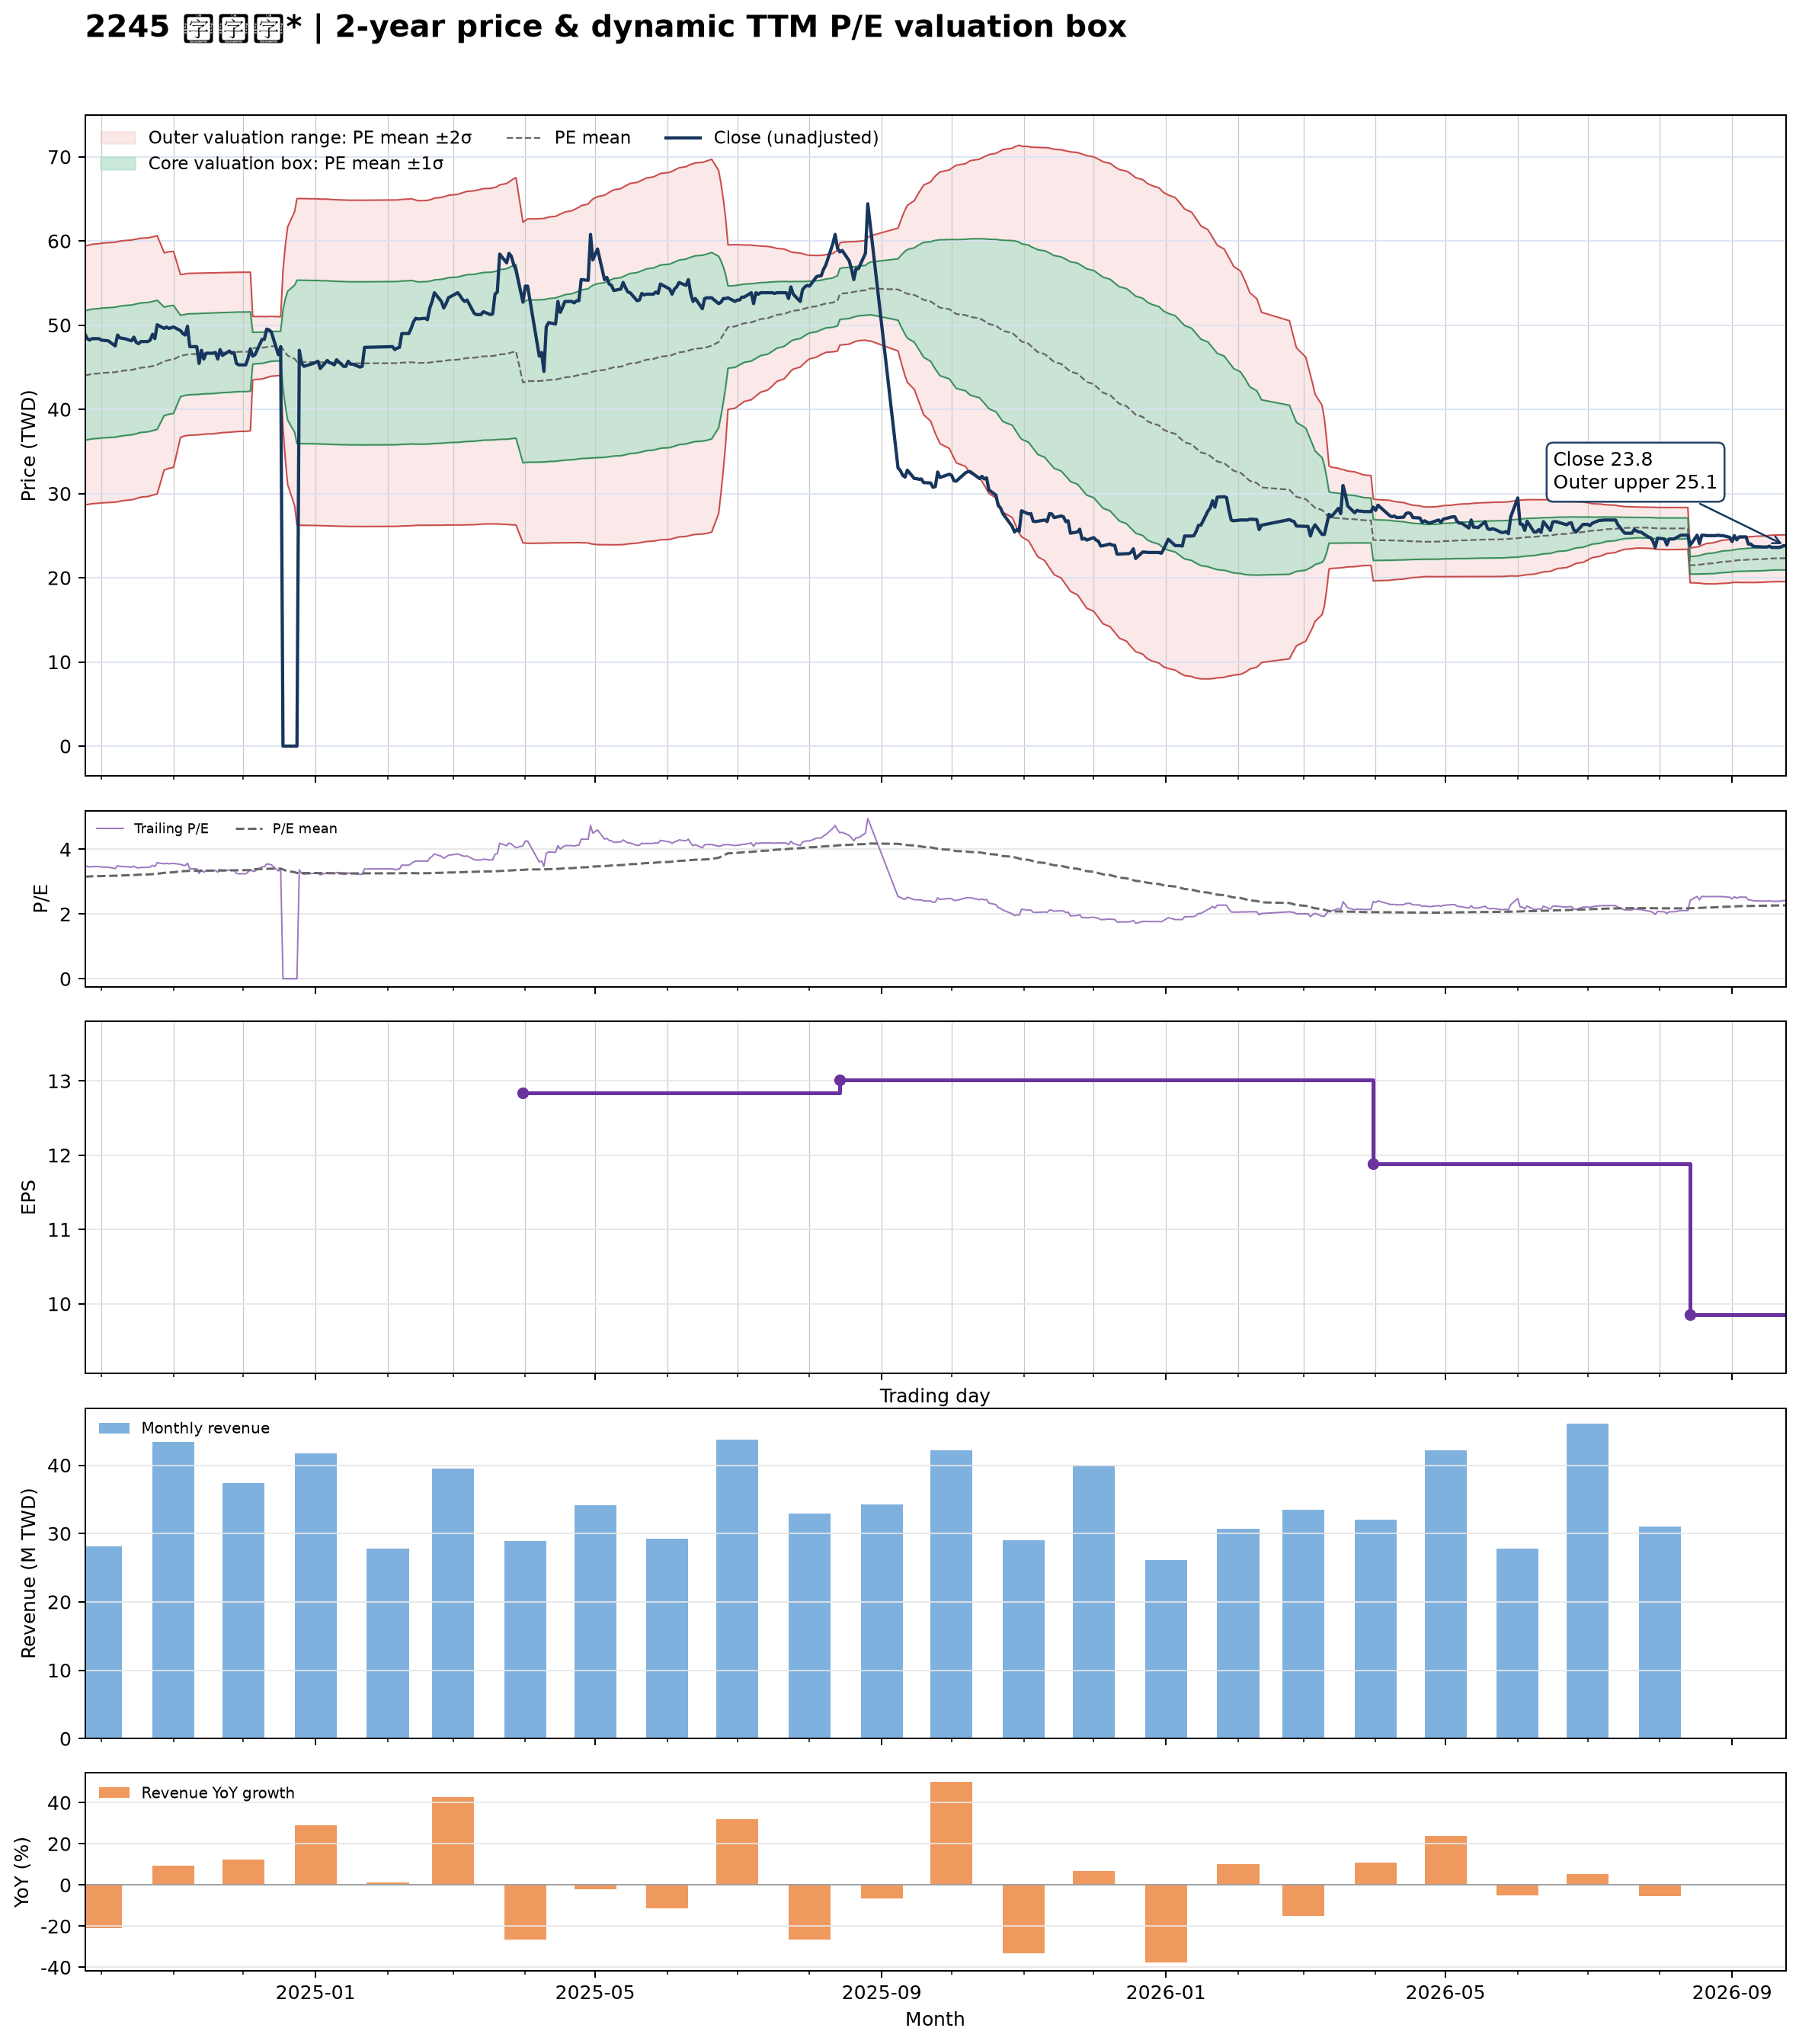

Data behind this chart, as committed beside it:
date, close, available_date, period_end, ttm_eps, pe, pe_mean, pe_std, price_m2, price_m1, price_mean, price_p1, price_p2, forward_eps, forward_pe, forward_pe_mean, forward_pe_std, forward_price_m2, forward_price_m1, forward_price_mean, forward_price_p1, forward_price_p2
2024-09-24, 48.92, 2024-08-14, 2024-06-30, 13.97, 3.503, 3.153, 0.5503, 28.66, 36.34, 44.03, 51.71, 59.4, , , , , , , , , 
2024-09-25, 48.4, 2024-08-14, 2024-06-30, 13.97, 3.466, 3.157, 0.5508, 28.7, 36.39, 44.09, 51.78, 59.47, , , , , , , , , 
2024-09-26, 48.23, 2024-08-14, 2024-06-30, 13.97, 3.453, 3.161, 0.5512, 28.74, 36.44, 44.14, 51.84, 59.54, , , , , , , , , 
2024-09-27, 48.4, 2024-08-14, 2024-06-30, 13.97, 3.466, 3.165, 0.5516, 28.79, 36.5, 44.2, 51.9, 59.61, , , , , , , , , 
2024-09-30, 48.4, 2024-08-14, 2024-06-30, 13.97, 3.466, 3.17, 0.5518, 28.85, 36.56, 44.26, 51.97, 59.68, , , , , , , , , 
2024-10-01, 48.23, 2024-08-14, 2024-06-30, 13.97, 3.453, 3.173, 0.5522, 28.89, 36.6, 44.31, 52.02, 59.74, , , , , , , , , 
2024-10-04, 48.14, 2024-08-14, 2024-06-30, 13.97, 3.447, 3.177, 0.5525, 28.93, 36.65, 44.37, 52.08, 59.8, , , , , , , , , 
2024-10-07, 47.53, 2024-08-14, 2024-06-30, 13.97, 3.404, 3.18, 0.5526, 28.98, 36.7, 44.42, 52.13, 59.85, , , , , , , , , 
2024-10-08, 48.83, 2024-08-14, 2024-06-30, 13.97, 3.497, 3.185, 0.5531, 29.03, 36.75, 44.47, 52.2, 59.92, , , , , , , , , 
2024-10-09, 48.48, 2024-08-14, 2024-06-30, 13.97, 3.472, 3.189, 0.5532, 29.09, 36.81, 44.54, 52.26, 59.99, , , , , , , , , 
2024-10-11, 48.4, 2024-08-14, 2024-06-30, 13.97, 3.466, 3.195, 0.5527, 29.18, 36.9, 44.61, 52.33, 60.05, , , , , , , , , 
2024-10-14, 48.14, 2024-08-14, 2024-06-30, 13.97, 3.447, 3.2, 0.5522, 29.26, 36.97, 44.68, 52.39, 60.11, , , , , , , , , 
2024-10-15, 48.57, 2024-08-14, 2024-06-30, 13.97, 3.478, 3.204, 0.5522, 29.32, 37.04, 44.75, 52.46, 60.17, , , , , , , , , 
2024-10-16, 47.97, 2024-08-14, 2024-06-30, 13.97, 3.435, 3.209, 0.5517, 29.4, 37.11, 44.81, 52.52, 60.22, , , , , , , , , 
2024-10-17, 47.79, 2024-08-14, 2024-06-30, 13.97, 3.422, 3.214, 0.551, 29.49, 37.19, 44.88, 52.58, 60.27, , , , , , , , , 
2024-10-18, 48.05, 2024-08-14, 2024-06-30, 13.97, 3.441, 3.219, 0.5505, 29.57, 37.26, 44.95, 52.64, 60.32, , , , , , , , , 
2024-10-21, 48.05, 2024-08-14, 2024-06-30, 13.97, 3.441, 3.223, 0.55, 29.65, 37.33, 45.01, 52.69, 60.37, , , , , , , , , 
2024-10-22, 48.23, 2024-08-14, 2024-06-30, 13.97, 3.453, 3.228, 0.5496, 29.73, 37.4, 45.08, 52.75, 60.43, , , , , , , , , 
2024-10-23, 48.92, 2024-08-14, 2024-06-30, 13.97, 3.503, 3.233, 0.5493, 29.8, 37.48, 45.15, 52.82, 60.49, , , , , , , , , 
2024-10-24, 48.4, 2024-08-14, 2024-06-30, 13.97, 3.466, 3.238, 0.5488, 29.88, 37.55, 45.21, 52.88, 60.54, , , , , , , , , 
2024-10-25, 50.04, 2024-08-14, 2024-06-30, 13.97, 3.583, 3.243, 0.5488, 29.96, 37.63, 45.29, 52.96, 60.62, , , , , , , , , 
2024-10-28, 49.61, 2024-08-14, 2024-06-30, 13.97, 3.552, 3.273, 0.4613, 32.82, 39.26, 45.71, 52.15, 58.59, , , , , , , , , 
2024-10-29, 49.78, 2024-08-14, 2024-06-30, 13.97, 3.565, 3.278, 0.4613, 32.89, 39.33, 45.77, 52.22, 58.66, , , , , , , , , 
2024-10-30, 49.61, 2024-08-14, 2024-06-30, 13.97, 3.552, 3.283, 0.4603, 33, 39.43, 45.86, 52.28, 58.71, , , , , , , , , 
2024-11-01, 49.78, 2024-08-14, 2024-06-30, 13.97, 3.565, 3.289, 0.4595, 33.1, 39.52, 45.93, 52.35, 58.77, , , , , , , , , 
2024-11-04, 49.35, 2024-08-14, 2024-06-30, 13.97, 3.534, 3.319, 0.3462, 36.68, 41.51, 46.35, 51.18, 56.02, , , , , , , , , 
2024-11-05, 49, 2024-08-14, 2024-06-30, 13.97, 3.509, 3.323, 0.3452, 36.77, 41.59, 46.41, 51.23, 56.05, , , , , , , , , 
2024-11-06, 48.83, 2024-08-14, 2024-06-30, 13.97, 3.497, 3.327, 0.3441, 36.86, 41.66, 46.47, 51.27, 56.08, , , , , , , , , 
2024-11-07, 49.87, 2024-08-14, 2024-06-30, 13.97, 3.571, 3.331, 0.3444, 36.9, 41.71, 46.52, 51.33, 56.14, , , , , , , , , 
2024-11-08, 47.45, 2024-08-14, 2024-06-30, 13.97, 3.397, 3.333, 0.3442, 36.93, 41.74, 46.54, 51.35, 56.16, , , , , , , , , 
2024-11-11, 47.45, 2024-08-14, 2024-06-30, 13.97, 3.397, 3.334, 0.344, 36.96, 41.76, 46.57, 51.37, 56.17, , , , , , , , , 
2024-11-12, 45.45, 2024-08-14, 2024-06-30, 13.97, 3.255, 3.335, 0.3437, 36.98, 41.78, 46.58, 51.38, 56.18, , , , , , , , , 
2024-11-13, 47.01, 2024-08-14, 2024-06-30, 13.97, 3.366, 3.337, 0.3432, 37.02, 41.81, 46.61, 51.4, 56.19, , , , , , , , , 
2024-11-14, 45.97, 2024-08-14, 2024-06-30, 13.97, 3.292, 3.338, 0.3429, 37.04, 41.83, 46.62, 51.41, 56.2, , , , , , , , , 
2024-11-15, 46.67, 2024-08-14, 2024-06-30, 13.97, 3.342, 3.34, 0.3425, 37.07, 41.85, 46.64, 51.42, 56.21, , , , , , , , , 
2024-11-18, 46.67, 2024-08-14, 2024-06-30, 13.97, 3.342, 3.341, 0.3422, 37.1, 41.88, 46.66, 51.44, 56.22, , , , , , , , , 
2024-11-19, 46.75, 2024-08-14, 2024-06-30, 13.97, 3.348, 3.343, 0.3417, 37.14, 41.91, 46.68, 51.45, 56.23, , , , , , , , , 
2024-11-20, 45.97, 2024-08-14, 2024-06-30, 13.97, 3.292, 3.344, 0.3412, 37.17, 41.93, 46.7, 51.47, 56.23, , , , , , , , , 
2024-11-21, 47.1, 2024-08-14, 2024-06-30, 13.97, 3.373, 3.346, 0.3409, 37.2, 41.96, 46.72, 51.48, 56.24, , , , , , , , , 
2024-11-22, 46.41, 2024-08-14, 2024-06-30, 13.97, 3.323, 3.347, 0.3404, 37.24, 41.99, 46.74, 51.5, 56.25, , , , , , , , , 
2024-11-25, 46.93, 2024-08-14, 2024-06-30, 13.97, 3.36, 3.349, 0.3398, 37.28, 42.02, 46.77, 51.52, 56.26, , , , , , , , , 
2024-11-26, 46.67, 2024-08-14, 2024-06-30, 13.97, 3.342, 3.35, 0.3395, 37.31, 42.05, 46.79, 51.53, 56.27, , , , , , , , , 
2024-11-27, 46.75, 2024-08-14, 2024-06-30, 13.97, 3.348, 3.352, 0.3391, 37.34, 42.07, 46.81, 51.54, 56.28, , , , , , , , , 
2024-11-28, 45.45, 2024-08-14, 2024-06-30, 13.97, 3.255, 3.353, 0.3387, 37.36, 42.09, 46.82, 51.55, 56.28, , , , , , , , , 
2024-11-29, 45.28, 2024-08-14, 2024-06-30, 13.97, 3.242, 3.353, 0.3384, 37.38, 42.1, 46.83, 51.56, 56.28, , , , , , , , , 
2024-12-02, 45.28, 2024-08-14, 2024-06-30, 13.97, 3.242, 3.354, 0.3382, 37.39, 42.12, 46.84, 51.56, 56.28, , , , , , , , , 
2024-12-03, 46.06, 2024-08-14, 2024-06-30, 13.97, 3.298, 3.355, 0.3379, 37.41, 42.13, 46.85, 51.57, 56.29, , , , , , , , , 
2024-12-04, 47.19, 2024-08-14, 2024-06-30, 13.97, 3.379, 3.357, 0.3374, 37.45, 42.16, 46.88, 51.59, 56.3, , , , , , , , , 
2024-12-05, 46.32, 2024-08-14, 2024-06-30, 13.97, 3.317, 3.384, 0.1356, 43.48, 45.37, 47.26, 49.16, 51.05, , , , , , , , , 
2024-12-06, 46.49, 2024-08-14, 2024-06-30, 13.97, 3.329, 3.386, 0.1339, 43.54, 45.41, 47.28, 49.15, 51.02, , , , , , , , , 
2024-12-09, 48.31, 2024-08-14, 2024-06-30, 13.97, 3.459, 3.388, 0.1328, 43.61, 45.46, 47.32, 49.17, 51.02, , , , , , , , , 
2024-12-10, 48.31, 2024-08-14, 2024-06-30, 13.97, 3.459, 3.391, 0.1309, 43.7, 45.53, 47.35, 49.18, 51.01, , , , , , , , , 
2024-12-11, 49.52, 2024-08-14, 2024-06-30, 13.97, 3.546, 3.394, 0.1297, 43.78, 45.59, 47.4, 49.21, 51.02, , , , , , , , , 
2024-12-12, 49.44, 2024-08-14, 2024-06-30, 13.97, 3.54, 3.397, 0.1284, 43.86, 45.65, 47.44, 49.24, 51.03, , , , , , , , , 
2024-12-13, 49.18, 2024-08-14, 2024-06-30, 13.97, 3.521, 3.4, 0.1269, 43.94, 45.72, 47.49, 49.26, 51.03, , , , , , , , , 
2024-12-16, 46.49, 2024-08-14, 2024-06-30, 13.97, 3.329, 3.402, 0.1256, 44, 45.75, 47.5, 49.26, 51.01, , , , , , , , , 
2024-12-17, 47.45, 2024-08-14, 2024-06-30, 13.97, 3.397, 3.403, 0.124, 44.06, 45.8, 47.53, 49.26, 50.99, , , , , , , , , 
2024-12-18, 0.000000, 2024-08-14, 2024-06-30, 13.97, 0.000000, 3.376, 0.3345, 37.8, 42.47, 47.14, 51.81, 56.49, , , , , , , , , 
2024-12-19, 0.000000, 2024-08-14, 2024-06-30, 13.97, 0.000000, 3.348, 0.4548, 34.06, 40.41, 46.76, 53.11, 59.46, , , , , , , , , 
2024-12-20, 0.000000, 2024-08-14, 2024-06-30, 13.97, 0.000000, 3.321, 0.548, 31.07, 38.72, 46.38, 54.03, 61.68, , , , , , , , , 
... 420 more rows
